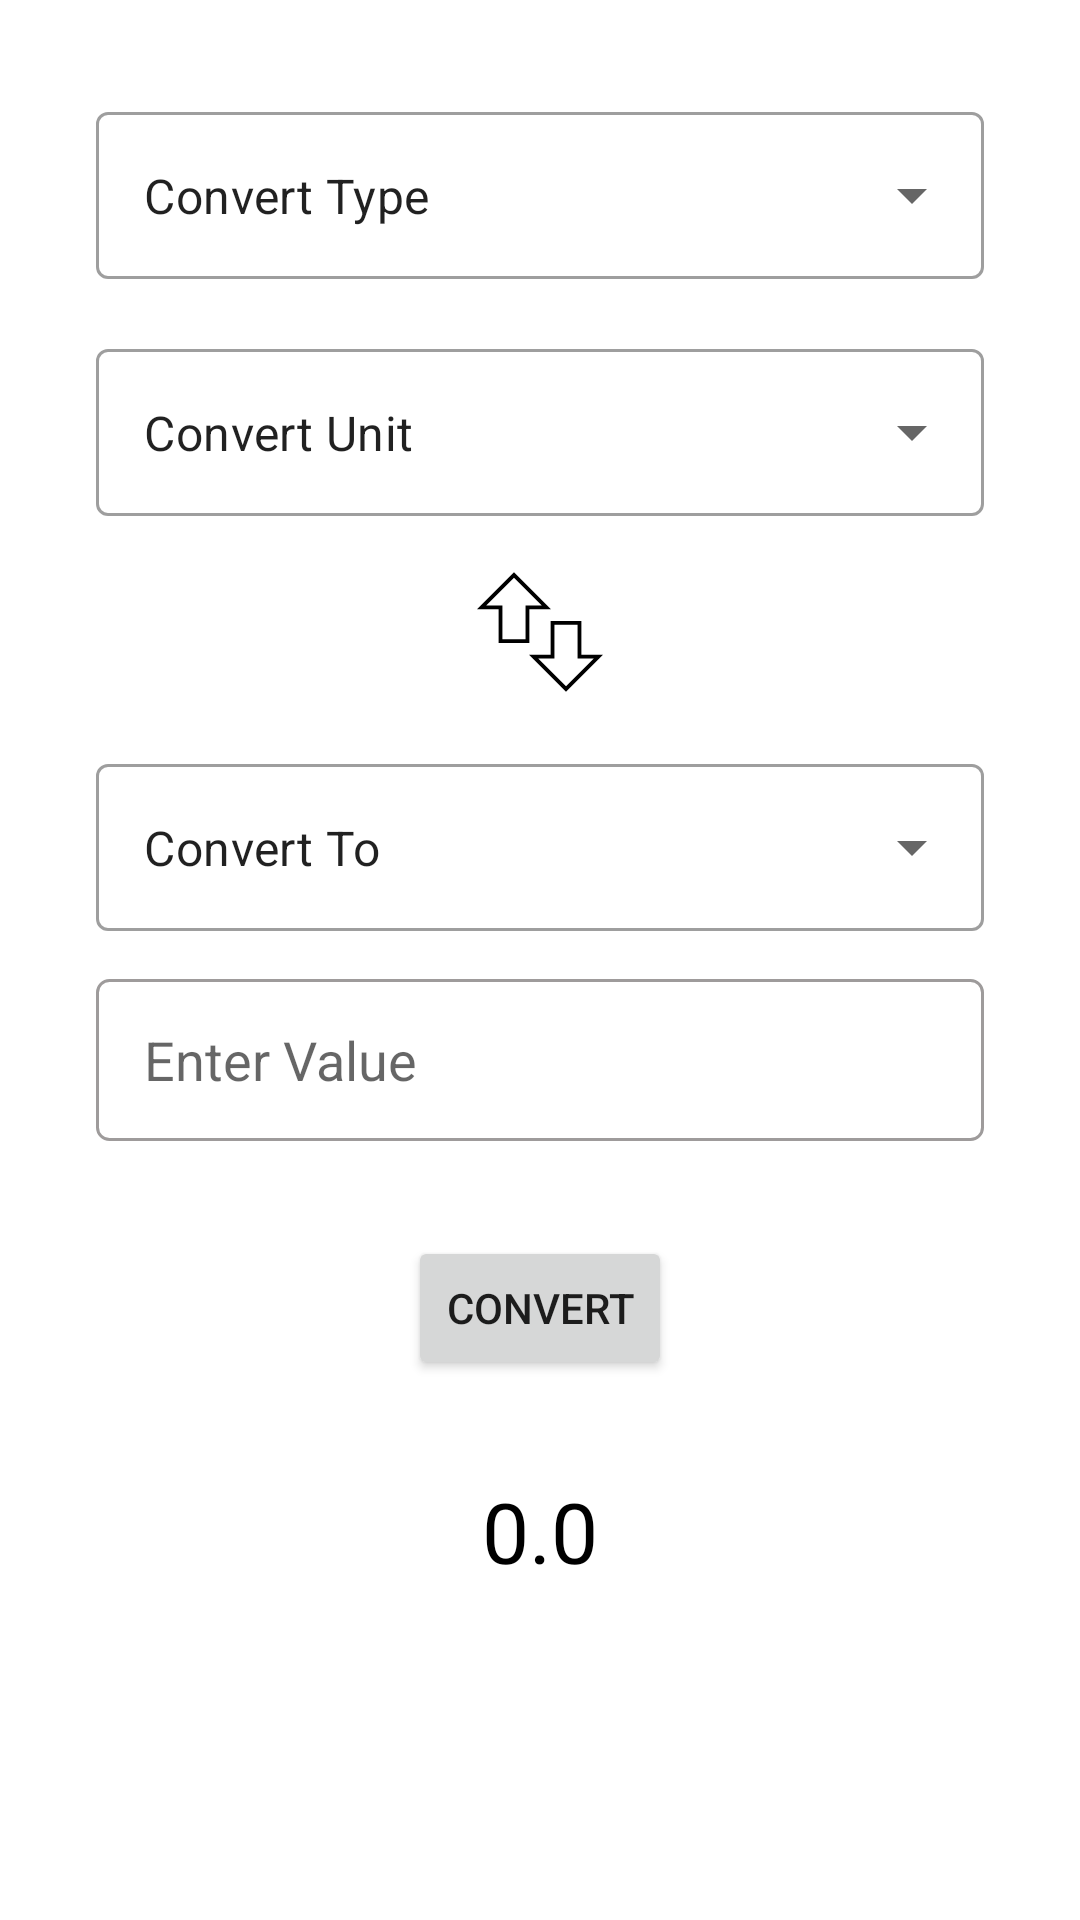

Here is an Android app screen rendered from its layout file. Give the layout XML and the strings, colors and styles it references.
<!-- AndroidManifest.xml: application theme Theme.Unit_convertor -->
<!-- res/layout/activity_main.xml -->
<?xml version="1.0" encoding="utf-8"?>
<androidx.constraintlayout.widget.ConstraintLayout xmlns:android="http://schemas.android.com/apk/res/android"
    xmlns:app="http://schemas.android.com/apk/res-auto"
    xmlns:tools="http://schemas.android.com/tools"
    android:layout_width="match_parent"
    android:layout_height="match_parent"
    tools:context=".MainActivity">

    <com.google.android.material.textfield.TextInputLayout
        android:id="@+id/textInputLayout"
        style="@style/Widget.MaterialComponents.TextInputLayout.OutlinedBox.ExposedDropdownMenu"
        android:layout_width="match_parent"
        android:layout_height="wrap_content"
        android:layout_margin="32dp"
        app:layout_constraintBottom_toTopOf="@id/textInputLayout2"
        app:layout_constraintEnd_toEndOf="parent"
        app:layout_constraintStart_toStartOf="parent"
        app:layout_constraintTop_toTopOf="parent">

        <AutoCompleteTextView
            android:id="@+id/autoCompleteTextView"
            android:layout_width="match_parent"
            android:layout_height="wrap_content"
            android:layout_weight="1"
            android:inputType="none"
            android:text="Convert Type" />

    </com.google.android.material.textfield.TextInputLayout>

    <com.google.android.material.textfield.TextInputLayout
        android:id="@+id/textInputLayout2"
        style="@style/Widget.MaterialComponents.TextInputLayout.OutlinedBox.ExposedDropdownMenu"
        android:layout_width="0dp"
        android:layout_height="wrap_content"
        android:paddingTop="18dp"
        app:layout_constraintEnd_toEndOf="@id/textInputLayout"
        app:layout_constraintStart_toStartOf="@id/textInputLayout"
        app:layout_constraintTop_toBottomOf="@id/textInputLayout">

        <AutoCompleteTextView
            android:id="@+id/autoCompleteTextView1"
            android:layout_width="match_parent"
            android:layout_height="wrap_content"
            android:layout_weight="1"
            android:inputType="none"
            android:text="Convert Unit" />

    </com.google.android.material.textfield.TextInputLayout>

    <ImageView
        android:id="@+id/icon"
        android:layout_width="42dp"
        android:layout_height="wrap_content"
        android:src="@drawable/ic_arrow"
        app:layout_constraintBottom_toTopOf="@id/textInputLayout3"
        app:layout_constraintEnd_toEndOf="@id/textInputLayout2"
        app:layout_constraintStart_toStartOf="@id/textInputLayout2"
        app:layout_constraintTop_toBottomOf="@id/textInputLayout2" />

    <com.google.android.material.textfield.TextInputLayout
        android:id="@+id/textInputLayout3"
        style="@style/Widget.MaterialComponents.TextInputLayout.OutlinedBox.ExposedDropdownMenu"
        android:layout_width="0dp"
        android:layout_height="wrap_content"
        android:paddingBottom="16dp"
        app:layout_constraintEnd_toEndOf="@id/textInputLayout2"
        app:layout_constraintStart_toStartOf="@id/textInputLayout2"
        app:layout_constraintTop_toBottomOf="@id/icon">

        <AutoCompleteTextView
            android:id="@+id/autoCompleteTextView2"
            android:layout_width="match_parent"
            android:layout_height="wrap_content"
            android:inputType="none"
            android:text="Convert To" />

    </com.google.android.material.textfield.TextInputLayout>


    <EditText
        android:id="@+id/ed_value"
        android:layout_width="0dp"
        android:layout_height="54dp"
        android:gravity="center_vertical"
        android:paddingStart="16dp"
        android:hint="Enter Value"
        android:inputType="number"
        android:ems="10"
        android:background="@drawable/custom_input"
        android:textColor="@color/black"
        android:textSize="18sp"
        app:layout_constraintEnd_toEndOf="@id/textInputLayout3"
        app:layout_constraintStart_toStartOf="@id/textInputLayout3"
        app:layout_constraintTop_toBottomOf="@+id/textInputLayout3" />

    <Button
        android:id="@+id/bt_convert"
        android:layout_width="wrap_content"
        android:layout_height="wrap_content"
        android:text="Convert"
        app:layout_constraintBottom_toTopOf="@+id/tv_valueConverted"
        app:layout_constraintEnd_toEndOf="parent"
        app:layout_constraintStart_toStartOf="parent"
        app:layout_constraintTop_toBottomOf="@+id/ed_value" />

    <TextView
        android:id="@+id/tv_valueConverted"
        android:layout_width="wrap_content"
        android:layout_height="wrap_content"
        android:text="0.0"
        android:textSize="28sp"
        android:textColor="@color/black"
        app:layout_constraintBottom_toBottomOf="parent"
        app:layout_constraintLeft_toLeftOf="parent"
        app:layout_constraintRight_toRightOf="parent"
        app:layout_constraintTop_toBottomOf="@id/ed_value" />

    <TextView
        android:id="@+id/tv_typeConverted"
        android:layout_width="wrap_content"
        android:layout_height="0dp"
        android:textSize="16sp"
        android:textColor="@color/black"
        android:paddingStart="16dp"
        android:alpha=".40"
        android:gravity="center"
        app:layout_constraintBottom_toBottomOf="@id/tv_valueConverted"
        app:layout_constraintLeft_toRightOf="@id/tv_valueConverted"
        app:layout_constraintTop_toTopOf="@id/tv_valueConverted"
        />


</androidx.constraintlayout.widget.ConstraintLayout>
<!-- resources referenced by this layout -->
<resources>
  <!-- drawable custom_input (drawable) -->
  <?xml version="1.0" encoding="utf-8"?>
  <selector xmlns:android="http://schemas.android.com/apk/res/android">
  
      <item android:state_enabled="true" android:state_focused="true">
          <shape android:shape="rectangle">
              <solid android:color="@color/white" />
              <corners android:radius="4dp" />
              <stroke android:width="2dp" android:color="@color/purple_500" />
          </shape>
      </item>
  
      <item android:state_enabled="true">
          <shape android:shape="rectangle">
              <solid android:color="@color/white"/>
              <corners android:radius="4dp"/>
              <stroke android:color="#9E9B9B" android:width="1dp"/>
          </shape>
      </item>
  
  </selector>
  <!-- drawable ic_arrow (drawable) -->
  <vector xmlns:android="http://schemas.android.com/apk/res/android"
      android:width="77.396dp"
      android:height="77.396dp"
      android:viewportWidth="77.396"
      android:viewportHeight="77.396">
    <path
        android:fillColor="#FF000000"
        android:pathData="M32.162,45.463l-18.883,-0.004V24.726H0L22.723,2.009l22.716,22.716H32.162V45.463L32.162,45.463zM15.615,43.124l14.211,0.005V22.39H39.8L22.723,5.312L5.641,22.39h9.976L15.615,43.124L15.615,43.124zM54.675,75.387L31.959,52.672h13.277V31.931l18.882,0.005v20.736h13.278L54.675,75.387zM37.6,55.007l17.075,17.076l17.078,-17.076h-9.975V34.271l-14.214,-0.004v20.74H37.6L37.6,55.007z"/>
  </vector>
  <style name="Theme.Unit_convertor" parent="Theme.MaterialComponents.DayNight.NoActionBar">
          
          <item name="colorPrimary">@color/purple_500</item>
          <item name="colorPrimaryVariant">@color/purple_700</item>
          <item name="colorOnPrimary">@color/white</item>
          
          <item name="colorSecondary">@color/teal_200</item>
          <item name="colorSecondaryVariant">@color/teal_700</item>
          <item name="colorOnSecondary">@color/black</item>
          
          <item name="android:statusBarColor" tools:targetApi="l">?attr/colorPrimaryVariant</item>
          
      </style>
  <!-- not gathered from this repository: default colours our renderer supplied (Android Studio template values) -->
  <color name="purple_500">#FF6200EE</color>
  <color name="purple_700">#FF3700B3</color>
  <color name="teal_200">#FF03DAC5</color>
  <color name="teal_700">#FF018786</color>
  <color name="black">#FF000000</color>
  <color name="white">#FFFFFFFF</color>
</resources>
